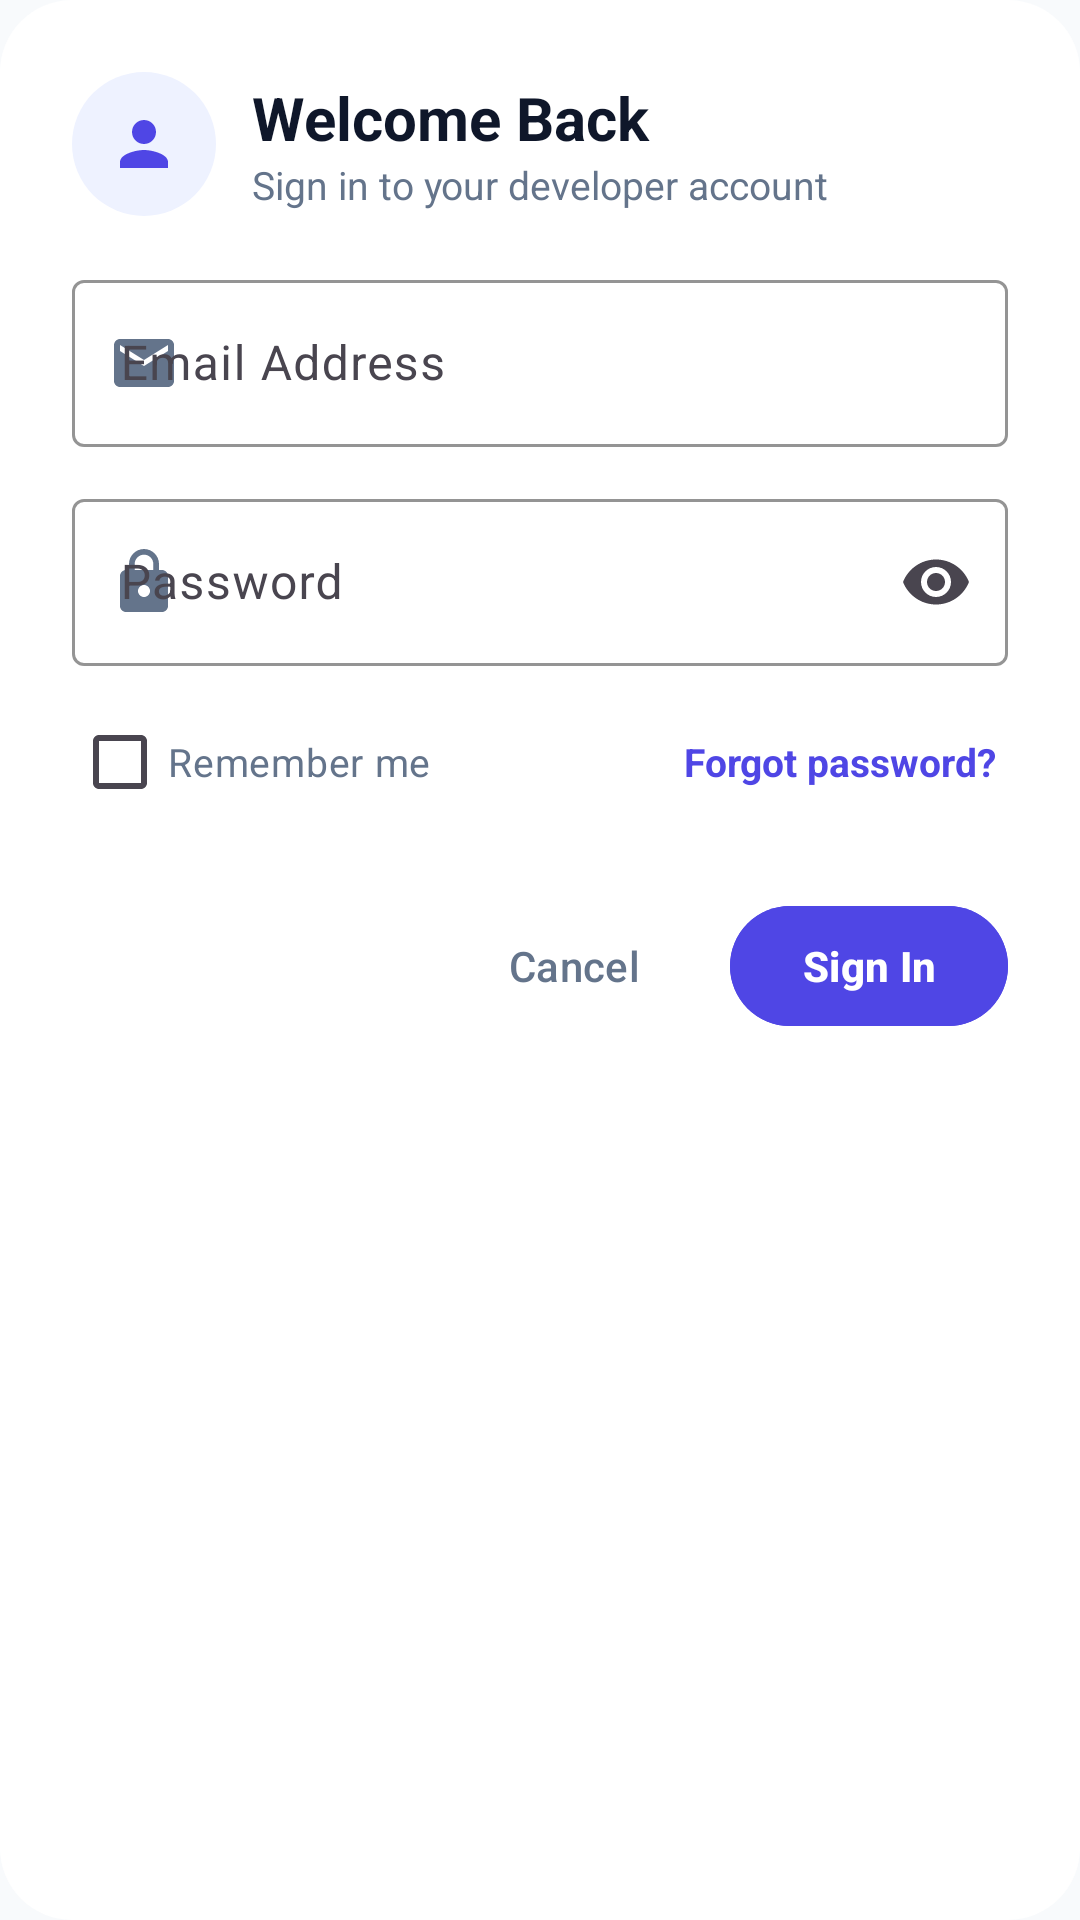

The Android layout XML behind this screen, and the referenced resources:
<!-- AndroidManifest.xml: application theme AppTheme -->
<!-- res/layout/dialog_login_form.xml -->
<?xml version="1.0" encoding="utf-8"?>
<LinearLayout xmlns:android="http://schemas.android.com/apk/res/android"
    xmlns:app="http://schemas.android.com/apk/res-auto"
    android:layout_width="match_parent"
    android:layout_height="wrap_content"
    android:orientation="vertical"
    android:background="@drawable/bg_dialog_surface"
    android:padding="24dp">

    
    <LinearLayout
        android:layout_width="wrap_content"
        android:layout_height="wrap_content"
        android:orientation="horizontal"
        android:gravity="center_vertical"
        android:layout_marginBottom="16dp">

        <FrameLayout
            android:layout_width="48dp"
            android:layout_height="48dp"
            android:background="@drawable/bg_badge_rounded"
            android:backgroundTint="@color/colorPrimaryContainer"
            android:layout_marginEnd="12dp">

            <ImageView
                android:layout_width="24dp"
                android:layout_height="24dp"
                android:layout_gravity="center"
                android:src="@drawable/ic_person"
                app:tint="@color/colorPrimary" />
        </FrameLayout>

        <LinearLayout
            android:layout_width="wrap_content"
            android:layout_height="wrap_content"
            android:orientation="vertical">

            <TextView
                android:id="@+id/dialog_login_title"
                android:layout_width="wrap_content"
                android:layout_height="wrap_content"
                android:text="Welcome Back"
                android:textColor="@color/colorTextPrimary"
                android:textSize="20sp"
                android:textStyle="bold" />

            <TextView
                android:id="@+id/dialog_login_subtitle"
                android:layout_width="wrap_content"
                android:layout_height="wrap_content"
                android:text="Sign in to your developer account"
                android:textColor="@color/colorTextSecondary"
                android:textSize="13sp" />
        </LinearLayout>
    </LinearLayout>

    
    <com.google.android.material.textfield.TextInputLayout
        android:id="@+id/til_login_email"
        style="@style/Widget.Material3.TextInputLayout.OutlinedBox"
        android:layout_width="match_parent"
        android:layout_height="wrap_content"
        android:hint="Email Address"
        app:startIconDrawable="@drawable/ic_email"
        app:startIconTint="@color/colorTextSecondary"
        app:boxStrokeColor="@color/colorPrimary"
        app:hintTextColor="@color/colorPrimary"
        android:layout_marginBottom="12dp">

        <com.google.android.material.textfield.TextInputEditText
            android:id="@+id/et_login_email"
            android:layout_width="match_parent"
            android:layout_height="wrap_content"
            android:inputType="textEmailAddress"
            android:textColor="@color/colorTextPrimary"
            android:singleLine="true" />
    </com.google.android.material.textfield.TextInputLayout>

    
    <com.google.android.material.textfield.TextInputLayout
        android:id="@+id/til_login_password"
        style="@style/Widget.Material3.TextInputLayout.OutlinedBox"
        android:layout_width="match_parent"
        android:layout_height="wrap_content"
        android:hint="Password"
        app:startIconDrawable="@drawable/ic_lock"
        app:startIconTint="@color/colorTextSecondary"
        app:endIconMode="password_toggle"
        app:boxStrokeColor="@color/colorPrimary"
        app:hintTextColor="@color/colorPrimary"
        android:layout_marginBottom="8dp">

        <com.google.android.material.textfield.TextInputEditText
            android:id="@+id/et_login_password"
            android:layout_width="match_parent"
            android:layout_height="wrap_content"
            android:inputType="textPassword"
            android:textColor="@color/colorTextPrimary"
            android:singleLine="true" />
    </com.google.android.material.textfield.TextInputLayout>

    
    <LinearLayout
        android:layout_width="match_parent"
        android:layout_height="wrap_content"
        android:orientation="horizontal"
        android:gravity="center_vertical"
        android:layout_marginBottom="20dp">

        <CheckBox
            android:id="@+id/cb_remember_me"
            android:layout_width="0dp"
            android:layout_height="wrap_content"
            android:layout_weight="1"
            android:text="Remember me"
            android:textColor="@color/colorTextSecondary"
            android:textSize="13sp" />

        <TextView
            android:id="@+id/tv_forgot_password"
            android:layout_width="wrap_content"
            android:layout_height="wrap_content"
            android:text="Forgot password?"
            android:textColor="@color/colorPrimary"
            android:textSize="13sp"
            android:textStyle="bold"
            android:padding="4dp" />
    </LinearLayout>

    
    <LinearLayout
        android:layout_width="match_parent"
        android:layout_height="wrap_content"
        android:orientation="horizontal"
        android:gravity="end">

        <com.google.android.material.button.MaterialButton
            android:id="@+id/btn_login_cancel"
            style="@style/Widget.Material3.Button.TextButton"
            android:layout_width="wrap_content"
            android:layout_height="48dp"
            android:text="Cancel"
            android:textColor="@color/colorTextSecondary"
            android:layout_marginEnd="8dp" />

        <com.google.android.material.button.MaterialButton
            android:id="@+id/btn_login_submit"
            android:layout_width="wrap_content"
            android:layout_height="48dp"
            android:text="Sign In"
            android:textStyle="bold"
            android:backgroundTint="@color/colorPrimary"
            android:textColor="@color/colorOnPrimary" />
    </LinearLayout>
</LinearLayout>
<!-- resources referenced by this layout -->
<resources>
  <color name="colorOnPrimary">#FFFFFF</color>
  <color name="colorPrimary">#4F46E5</color>
  <color name="colorPrimaryContainer">#EEF2FF</color>
  <color name="colorTextPrimary">#0F172A</color>
  <color name="colorTextSecondary">#64748B</color>
  <!-- drawable bg_badge_rounded (drawable) -->
  <?xml version="1.0" encoding="utf-8"?>
  <shape xmlns:android="http://schemas.android.com/apk/res/android"
      android:shape="rectangle">
      <solid android:color="@color/colorSurfaceVariant" />
      <corners android:radius="100dp" />
  </shape>
  <!-- drawable bg_dialog_surface (drawable) -->
  <?xml version="1.0" encoding="utf-8"?>
  <shape xmlns:android="http://schemas.android.com/apk/res/android"
      android:shape="rectangle">
      <solid android:color="@color/colorSurface" />
      <corners android:radius="24dp" />
  </shape>
  <!-- drawable ic_email (drawable) -->
  <vector xmlns:android="http://schemas.android.com/apk/res/android"
      android:width="24dp"
      android:height="24dp"
      android:viewportWidth="24"
      android:viewportHeight="24">
    <path
        android:fillColor="@color/colorPrimary"
        android:pathData="M20,4H4c-1.1,0 -1.99,0.9 -1.99,2L2,18c0,1.1 0.9,2 2,2h16c1.1,0 2,-0.9 2,-2V6c0,-1.1 -0.9,-2 -2,-2zm0,4l-8,5 -8,-5V6l8,5 8,-5v2z"/>
  </vector>
  <!-- drawable ic_lock (drawable) -->
  <vector xmlns:android="http://schemas.android.com/apk/res/android"
      android:width="24dp"
      android:height="24dp"
      android:viewportWidth="24"
      android:viewportHeight="24">
    <path
        android:fillColor="@color/colorPrimary"
        android:pathData="M18,8h-1V6c0,-2.76 -2.24,-5 -5,-5S7,3.24 7,6v2H6c-1.1,0 -2,0.9 -2,2v10c0,1.1 0.9,2 2,2h12c1.1,0 2,-0.9 2,-2V10c0,-1.1 -0.9,-2 -2,-2zm-6,9c-1.1,0 -2,-0.9 -2,-2s0.9,-2 2,-2 2,0.9 2,2 -0.9,2 -2,2zm3.1,-9H8.9V6c0,-1.71 1.39,-3.1 3.1,-3.1 1.71,0 3.1,1.39 3.1,3.1v2z"/>
  </vector>
  <!-- drawable ic_person (drawable) -->
  <vector xmlns:android="http://schemas.android.com/apk/res/android"
      android:width="24dp"
      android:height="24dp"
      android:viewportWidth="24"
      android:viewportHeight="24">
    <path
        android:fillColor="@color/colorPrimary"
        android:pathData="M12,12c2.21,0 4,-1.79 4,-4s-1.79,-4 -4,-4 -4,1.79 -4,4 1.79,4 4,4zm0,2c-2.67,0 -8,1.34 -8,4v2h16v-2c0,-2.66 -5.33,-4 -8,-4z"/>
  </vector>
  <style name="AppTheme" parent="Theme.Material3.Light.NoActionBar">
  		<item name="colorPrimary">@color/colorPrimary</item>
  		<item name="colorPrimaryDark">@color/colorPrimaryDark</item>
  		<item name="colorAccent">@color/colorAccent</item>
  		<item name="android:windowBackground">@color/colorBackground</item>
  		<item name="android:colorBackground">@color/colorBackground</item>
  		<item name="android:statusBarColor">@android:color/transparent</item>
  		<item name="android:navigationBarColor">@android:color/transparent</item>
  		<item name="android:windowLightStatusBar">true</item>
  		<item name="android:windowLightNavigationBar">true</item>
  		<item name="materialAlertDialogTheme">@style/CustomMaterialAlertDialogTheme</item>
  	</style>
  <color name="colorSurfaceVariant">#F1F5F9</color>
  <color name="colorSurface">#FFFFFF</color>
  <color name="colorPrimaryDark">#4338CA</color>
  <color name="colorAccent">#4F46E5</color>
  <color name="colorBackground">#F8FAFC</color>
  <style name="CustomMaterialAlertDialogTheme" parent="ThemeOverlay.Material3.MaterialAlertDialog">
  		<item name="shapeAppearanceOverlay">@style/ShapeAppearance.Dialog.Rounded</item>
  		<item name="colorSurface">@color/colorSurface</item>
  		<item name="android:backgroundDimAmount">0.5</item>
  	</style>
  <style name="ShapeAppearance.Dialog.Rounded" parent="">
  		<item name="cornerSize">24dp</item>
  	</style>
</resources>
